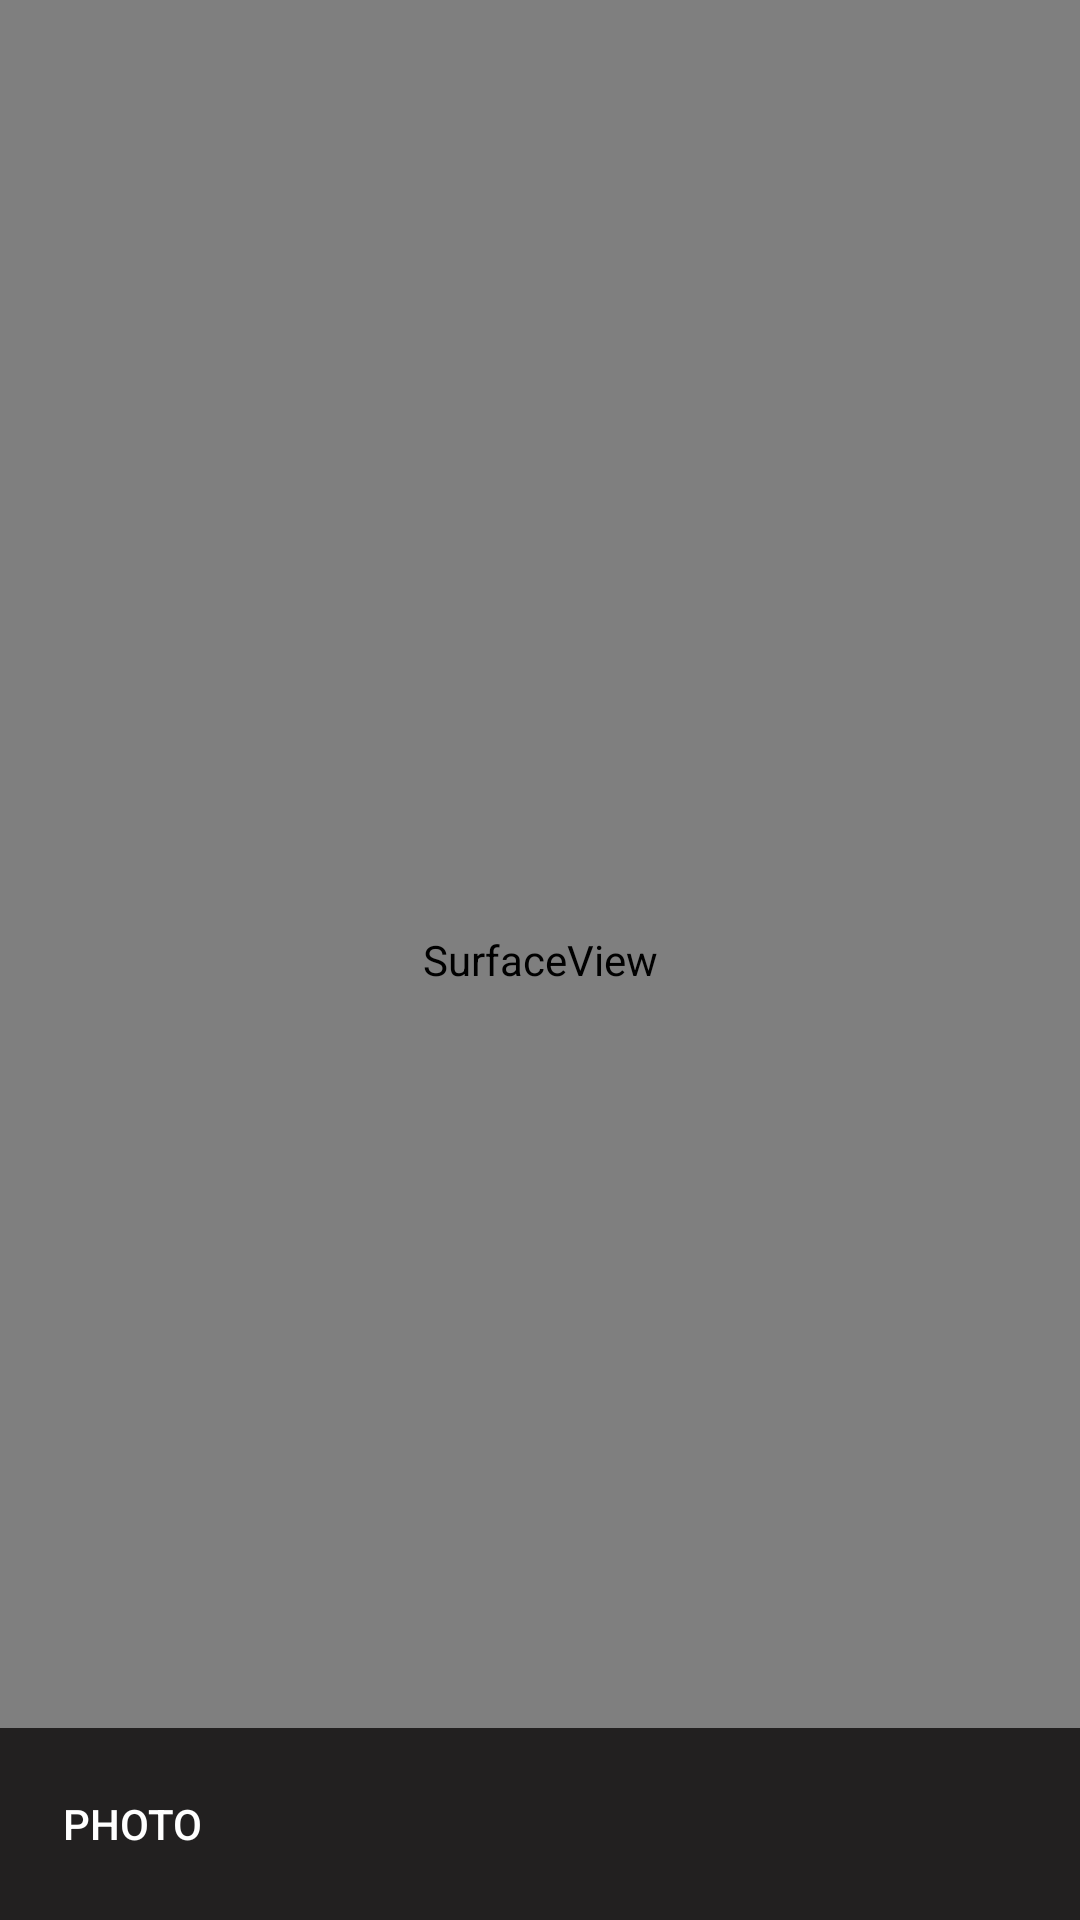

This screen was rendered from an Android layout file. Write that file and the resources it references.
<!-- AndroidManifest.xml: application theme AppTheme -->
<!-- res/layout/activity_video.xml -->
<?xml version="1.0" encoding="utf-8"?>
<RelativeLayout xmlns:android="http://schemas.android.com/apk/res/android"
    android:layout_width="match_parent"
    android:layout_height="match_parent"
    xmlns:tools="http://schemas.android.com/tools"
    tools:context=".VideoActivity">


    <SurfaceView
        android:id="@+id/surface_view"
        android:layout_width="match_parent"
        android:layout_height="match_parent"
        android:layout_alignParentTop="true"
        android:layout_centerInParent="true"
        >

    </SurfaceView>
    <TextView
        android:id="@+id/status"
        android:layout_width="match_parent"
        android:layout_height="wrap_content"
        android:layout_margin="16dp"
        android:layout_above="@+id/actions_layout"
        android:gravity="center_horizontal"
        android:text="@string/Record"
        android:textSize="14sp"
        android:textColor="@android:color/holo_red_dark"
        android:visibility="invisible"
        tools:visibility="visible"/>
    <RelativeLayout
        android:id="@+id/actions_layout"
        android:layout_width="fill_parent"
        android:layout_height="wrap_content"
        android:layout_alignParentBottom="true"
        android:background="#222020">
        <Button
            android:id="@+id/switch_mode"
            android:layout_width="wrap_content"
            android:layout_height="wrap_content"
            android:layout_centerVertical="true"
            android:padding="16dp"
            android:text="@string/photo"
            style="?android:attr/borderlessButtonStyle"
            android:clickable="true"
            android:textColor="@android:color/white"
            android:focusable="true"/>

        <ImageButton
            android:id="@+id/button"
            android:layout_width="wrap_content"
            android:layout_height="64dp"
            android:layout_centerInParent="true"
            android:background="?android:selectableItemBackground"
            android:src="@drawable/record"
            android:padding="16dp" />

        <ImageButton
            android:id="@+id/flip"
            android:layout_width="wrap_content"
            android:layout_height="wrap_content"
            android:layout_alignParentEnd="true"
            android:layout_centerVertical="true"
            android:background="?android:selectableItemBackground"
            android:padding="16dp"
            android:src="@drawable/ic_switch_camera" />

    </RelativeLayout>

</RelativeLayout>
<!-- resources referenced by this layout -->
<resources>
  <string name="Record">Recording...</string>
  <string name="photo">Photo</string>
  <style name="AppTheme" parent="Theme.AppCompat.Light.DarkActionBar">
          
          <item name="colorPrimary">@color/colorPrimary</item>
          <item name="colorPrimaryDark">@color/colorPrimaryDark</item>
          <item name="colorAccent">@color/colorAccent</item>
          <item name="android:navigationBarColor">#222020</item>
      </style>
  <color name="colorPrimary">#222020</color>
  <color name="colorPrimaryDark">#222020</color>
  <color name="colorAccent">#D81B60</color>
</resources>
